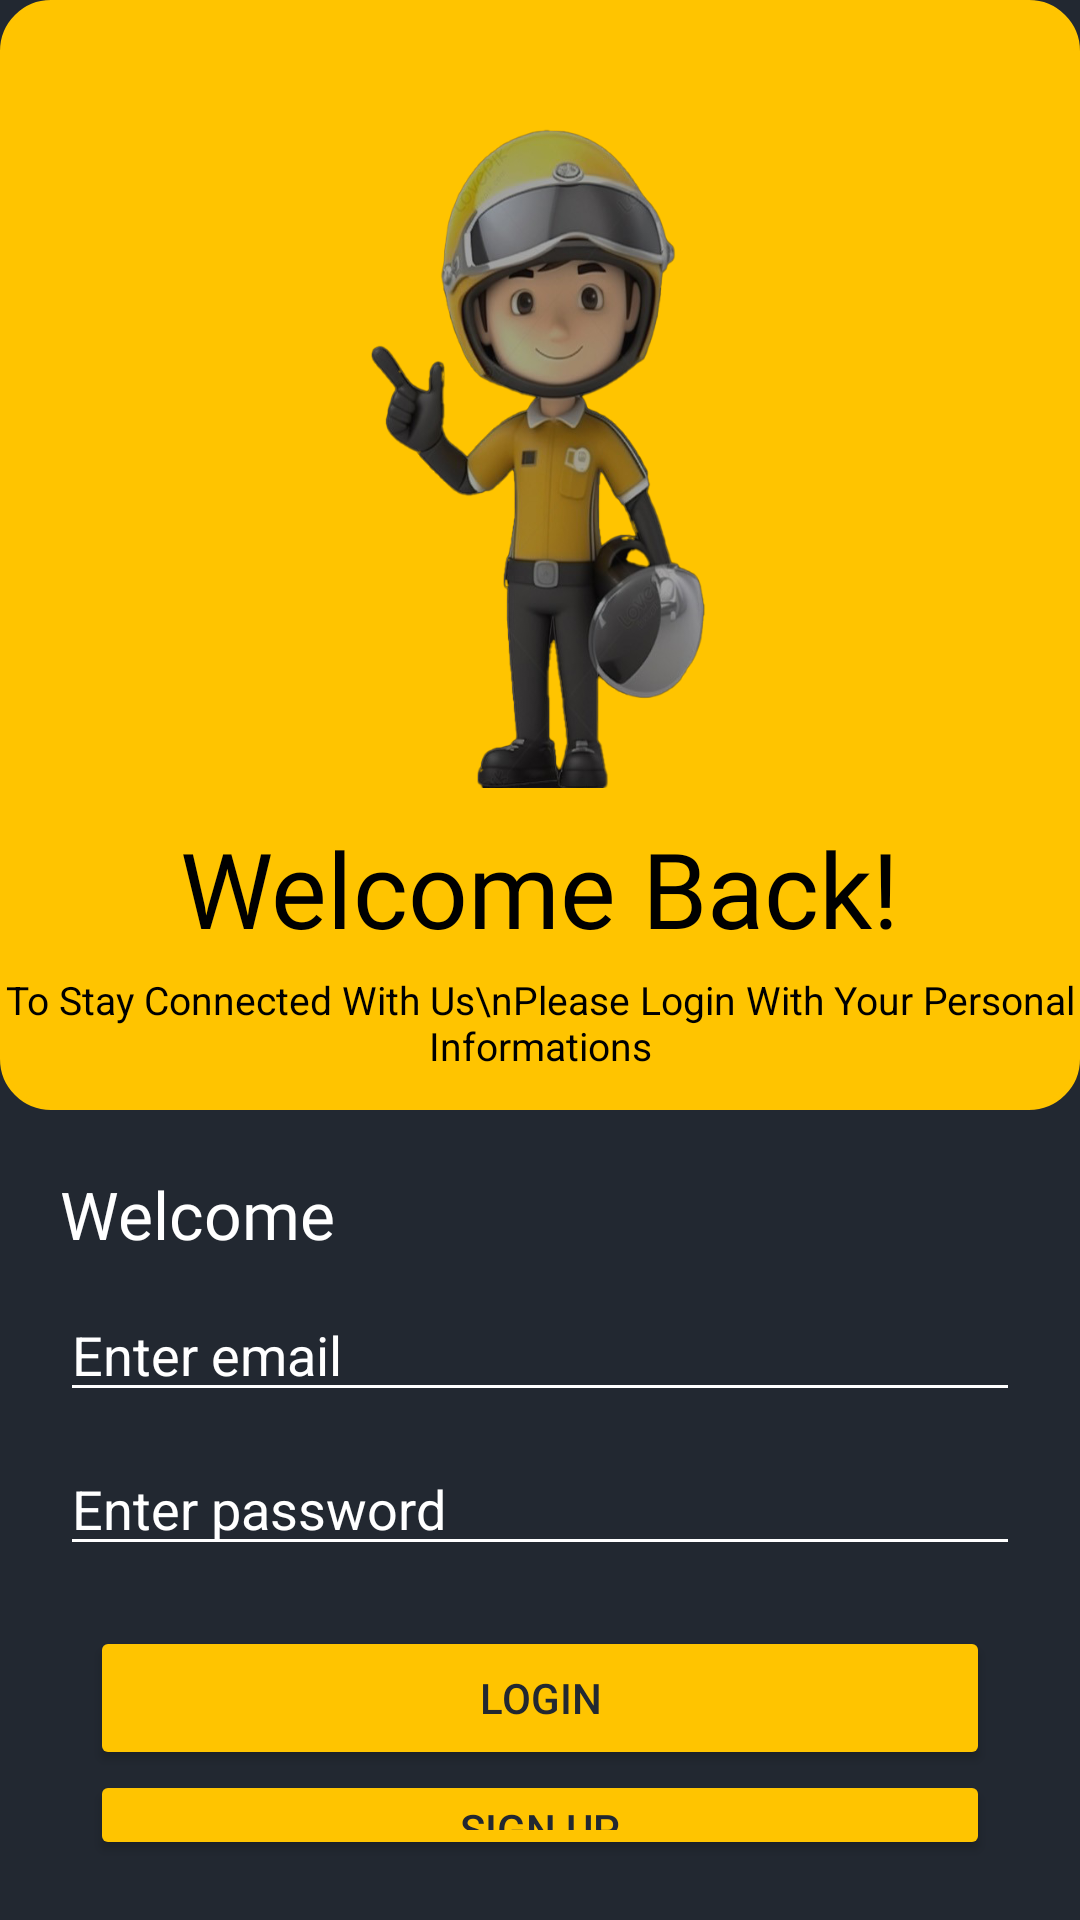

Reconstruct the res/layout file that produces this screen, plus the resources it refers to.
<!-- AndroidManifest.xml: activity theme Theme.TaxiGeo -->
<!-- res/layout/activity_login.xml -->
<LinearLayout
    xmlns:android="http://schemas.android.com/apk/res/android"
    android:layout_width="match_parent"
    android:layout_height="match_parent"
    android:id="@+id/main"
    android:background="@color/background"
    android:orientation="vertical">

    
    <LinearLayout
        android:layout_width="match_parent"
        android:layout_height="100dp"
        android:layout_weight="1"
        android:background="@drawable/rounded_corners"
        android:orientation="vertical"
        android:gravity="center">

        
        <ImageView
            android:layout_width="150dp"
            android:layout_height="250dp"
            android:src="@drawable/man"
            android:layout_gravity="center"/>

        
        <TextView
            android:layout_width="wrap_content"
            android:layout_height="wrap_content"
            android:text="Welcome Back!"
            android:fontFamily="@font/poppins_medium"
            android:textSize="35sp"
            android:textColor="@color/black"
            android:layout_marginTop="10dp"/>

        <TextView
            android:layout_width="wrap_content"
            android:layout_height="wrap_content"
            android:text="To Stay Connected With Us\nPlease Login With Your Personal Informations"
            android:textSize="13sp"
            android:textColor="@color/black"
            android:gravity="center"
            android:layout_marginTop="5dp"/>
    </LinearLayout>

    
    <LinearLayout
        android:layout_width="match_parent"
        android:layout_height="0dp"
        android:layout_weight="1"
        android:background="@color/background"
        android:orientation="vertical"
        android:gravity="center_vertical"
        android:padding="20dp">

        
        <TextView
            android:layout_width="wrap_content"
            android:layout_height="wrap_content"
            android:text="Welcome"
            android:fontFamily="@font/poppins_bold"
            android:textSize="22sp"
            android:textColor="@color/white"
            android:layout_marginBottom="10dp"/>

        
        <EditText
            android:layout_width="match_parent"
            android:layout_height="wrap_content"
            android:hint="Enter email"
            android:inputType="textEmailAddress"
            android:textColorHint="@color/white"
            android:textColor="@color/white"
            android:backgroundTint="@color/white"
            android:layout_marginBottom="10dp"/>

        
        <EditText
            android:layout_width="match_parent"
            android:layout_height="wrap_content"
            android:hint="Enter password"
            android:inputType="textPassword"
            android:textColorHint="@color/white"
            android:textColor="@color/white"
            android:backgroundTint="@color/white"
            android:layout_marginBottom="20dp"/>

        
        <LinearLayout
            android:layout_width="match_parent"
            android:layout_height="wrap_content"
            android:orientation="vertical"
            android:gravity="center">

            <Button
                android:id="@+id/btnLogin"
                android:layout_width="300dp"
                android:layout_height="wrap_content"
                android:text="login"
                android:textColor="@color/background"
                android:backgroundTint="@color/yellow" />

            <Button
                android:layout_width="300dp"
                android:layout_height="wrap_content"
                android:text="Sign Up"
                android:textColor="@color/background"
                android:backgroundTint="@color/yellow"/>
        </LinearLayout>
    </LinearLayout>
</LinearLayout>
<!-- resources referenced by this layout -->
<resources>
  <color name="background">#222831</color>
  <color name="black">#FF000000</color>
  <color name="white">#FFFFFFFF</color>
  <color name="yellow">#FFC400</color>
  <!-- drawable man: png bitmap (drawable, 213419 bytes) -->
  <!-- drawable rounded_corners (drawable) -->
  <shape xmlns:android="http://schemas.android.com/apk/res/android"
      android:shape="rectangle">
  
      <solid android:color="#FFC400" /> 
  
      <corners android:radius="16dp" /> 
  
      <stroke
          android:width="2dp"
          android:color="#FFC400" /> 
  </shape>
  <style name="Theme.TaxiGeo" parent="Base.Theme.TaxiGeo" />
  <style name="Base.Theme.TaxiGeo" parent="Theme.Material3.DayNight.NoActionBar">
          
          
      </style>
</resources>
